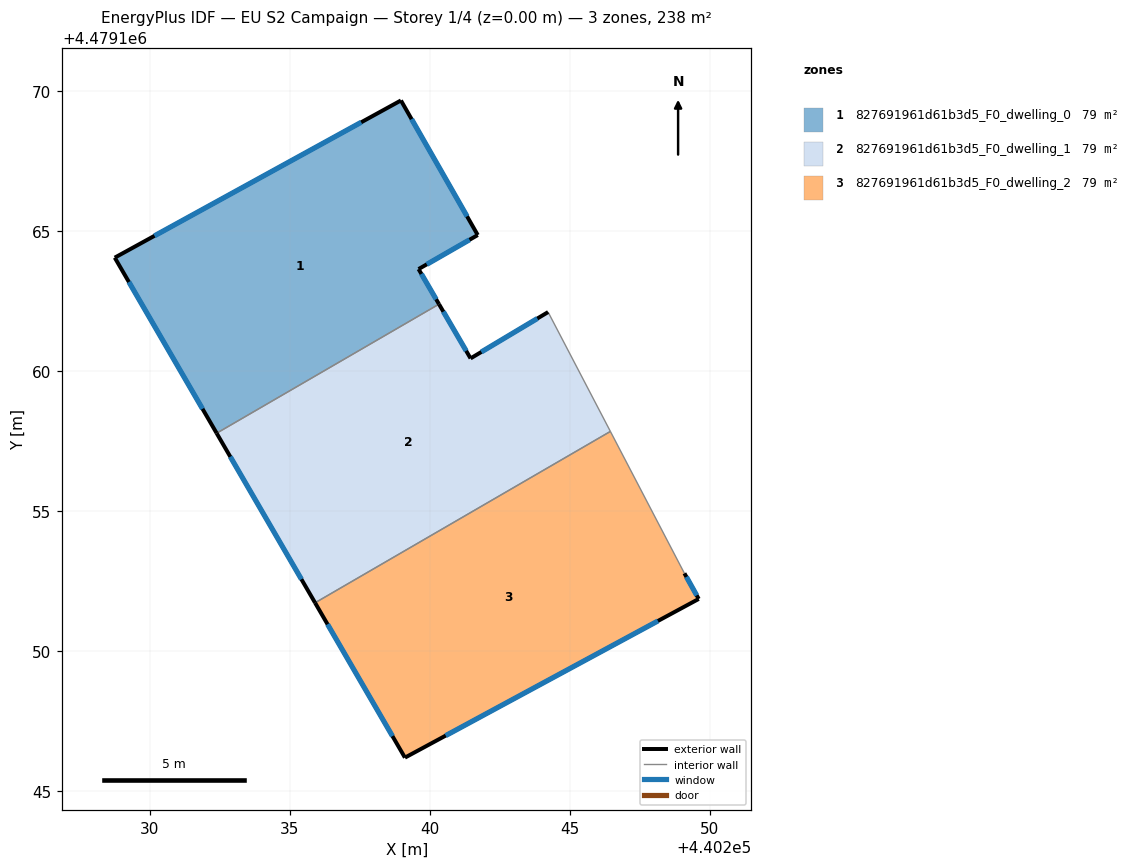
=== STOREY PLAN SPEC (per zone: floor XY polygon, exterior-wall plan segments, windows/doors) ===
zone 1: 827691961d61b3d5_F0_dwelling_0  (79.2 m²)
  floor: (440240.33, 4479162.38) (440239.60, 4479163.63) (440241.71, 4479164.85) (440238.97, 4479169.66) (440228.75, 4479164.04) (440232.39, 4479157.77)
  exterior wall: (440241.71, 4479164.85) – (440239.60, 4479163.63)  [2.4 m]
    window: (440241.42, 4479164.68) – (440239.89, 4479163.80)  [3.8 m²]
  exterior wall: (440239.60, 4479163.63) – (440240.33, 4479162.38)  [1.4 m]
    window: (440239.70, 4479163.46) – (440240.23, 4479162.55)  [2.3 m²]
  exterior wall: (440232.39, 4479157.77) – (440228.75, 4479164.04)  [7.2 m]
    window: (440231.88, 4479158.64) – (440229.25, 4479163.17)  [11.4 m²]
  exterior wall: (440228.75, 4479164.04) – (440238.97, 4479169.66)  [11.7 m]
    window: (440230.17, 4479164.82) – (440237.55, 4479168.88)  [18.3 m²]
  exterior wall: (440238.97, 4479169.66) – (440241.71, 4479164.85)  [5.5 m]
    window: (440239.35, 4479168.99) – (440241.33, 4479165.52)  [8.7 m²]
  interior walls: 1
zone 2: 827691961d61b3d5_F0_dwelling_1  (79.2 m²)
  floor: (440246.45, 4479157.84) (440244.22, 4479162.10) (440241.46, 4479160.44) (440240.33, 4479162.38) (440232.39, 4479157.77) (440235.90, 4479151.72)
  exterior wall: (440241.46, 4479160.44) – (440244.22, 4479162.10)  [3.2 m]
    window: (440241.84, 4479160.67) – (440243.84, 4479161.87)  [5.0 m²]
  exterior wall: (440235.90, 4479151.72) – (440232.39, 4479157.77)  [7.0 m]
    window: (440235.41, 4479152.56) – (440232.87, 4479156.93)  [11.0 m²]
  exterior wall: (440240.33, 4479162.38) – (440241.46, 4479160.44)  [2.2 m]
    window: (440240.48, 4479162.11) – (440241.30, 4479160.71)  [3.5 m²]
  interior walls: 3
zone 3: 827691961d61b3d5_F0_dwelling_2  (79.2 m²)
  floor: (440249.60, 4479151.85) (440249.09, 4479152.77) (440246.45, 4479157.84) (440235.90, 4479151.72) (440239.11, 4479146.19)
  exterior wall: (440249.09, 4479152.77) – (440249.60, 4479151.85)  [1.0 m]
    window: (440249.16, 4479152.64) – (440249.53, 4479151.98)  [1.6 m²]
  exterior wall: (440249.60, 4479151.85) – (440239.11, 4479146.19)  [11.9 m]
    window: (440248.15, 4479151.07) – (440240.57, 4479146.97)  [18.7 m²]
  exterior wall: (440239.11, 4479146.19) – (440235.90, 4479151.72)  [6.4 m]
    window: (440238.67, 4479146.95) – (440236.35, 4479150.95)  [10.0 m²]
  interior walls: 2

=== DERIVED (storey summary) ===
Building: EU S2 Campaign
Storey: 1 of 4  (floor level z = 0.00 m)
Storey gross floor area: 237.6 m²
Zones on this storey: 3
  - 827691961d61b3d5_F0_dwelling_0: floor 79.2 m²; exterior wall 28.3 m (85.0 m²); 5 window(s) 44.4 m²; WWR 52.2%
  - 827691961d61b3d5_F0_dwelling_1: floor 79.2 m²; exterior wall 12.5 m (37.4 m²); 3 window(s) 19.5 m²; WWR 52.2%
  - 827691961d61b3d5_F0_dwelling_2: floor 79.2 m²; exterior wall 19.4 m (58.1 m²); 3 window(s) 30.3 m²; WWR 52.2%
Zone adjacency (shared interzone walls):
  - 827691961d61b3d5_F0_dwelling_0 ↔ 827691961d61b3d5_F0_dwelling_1
  - 827691961d61b3d5_F0_dwelling_1 ↔ 827691961d61b3d5_F0_dwelling_2